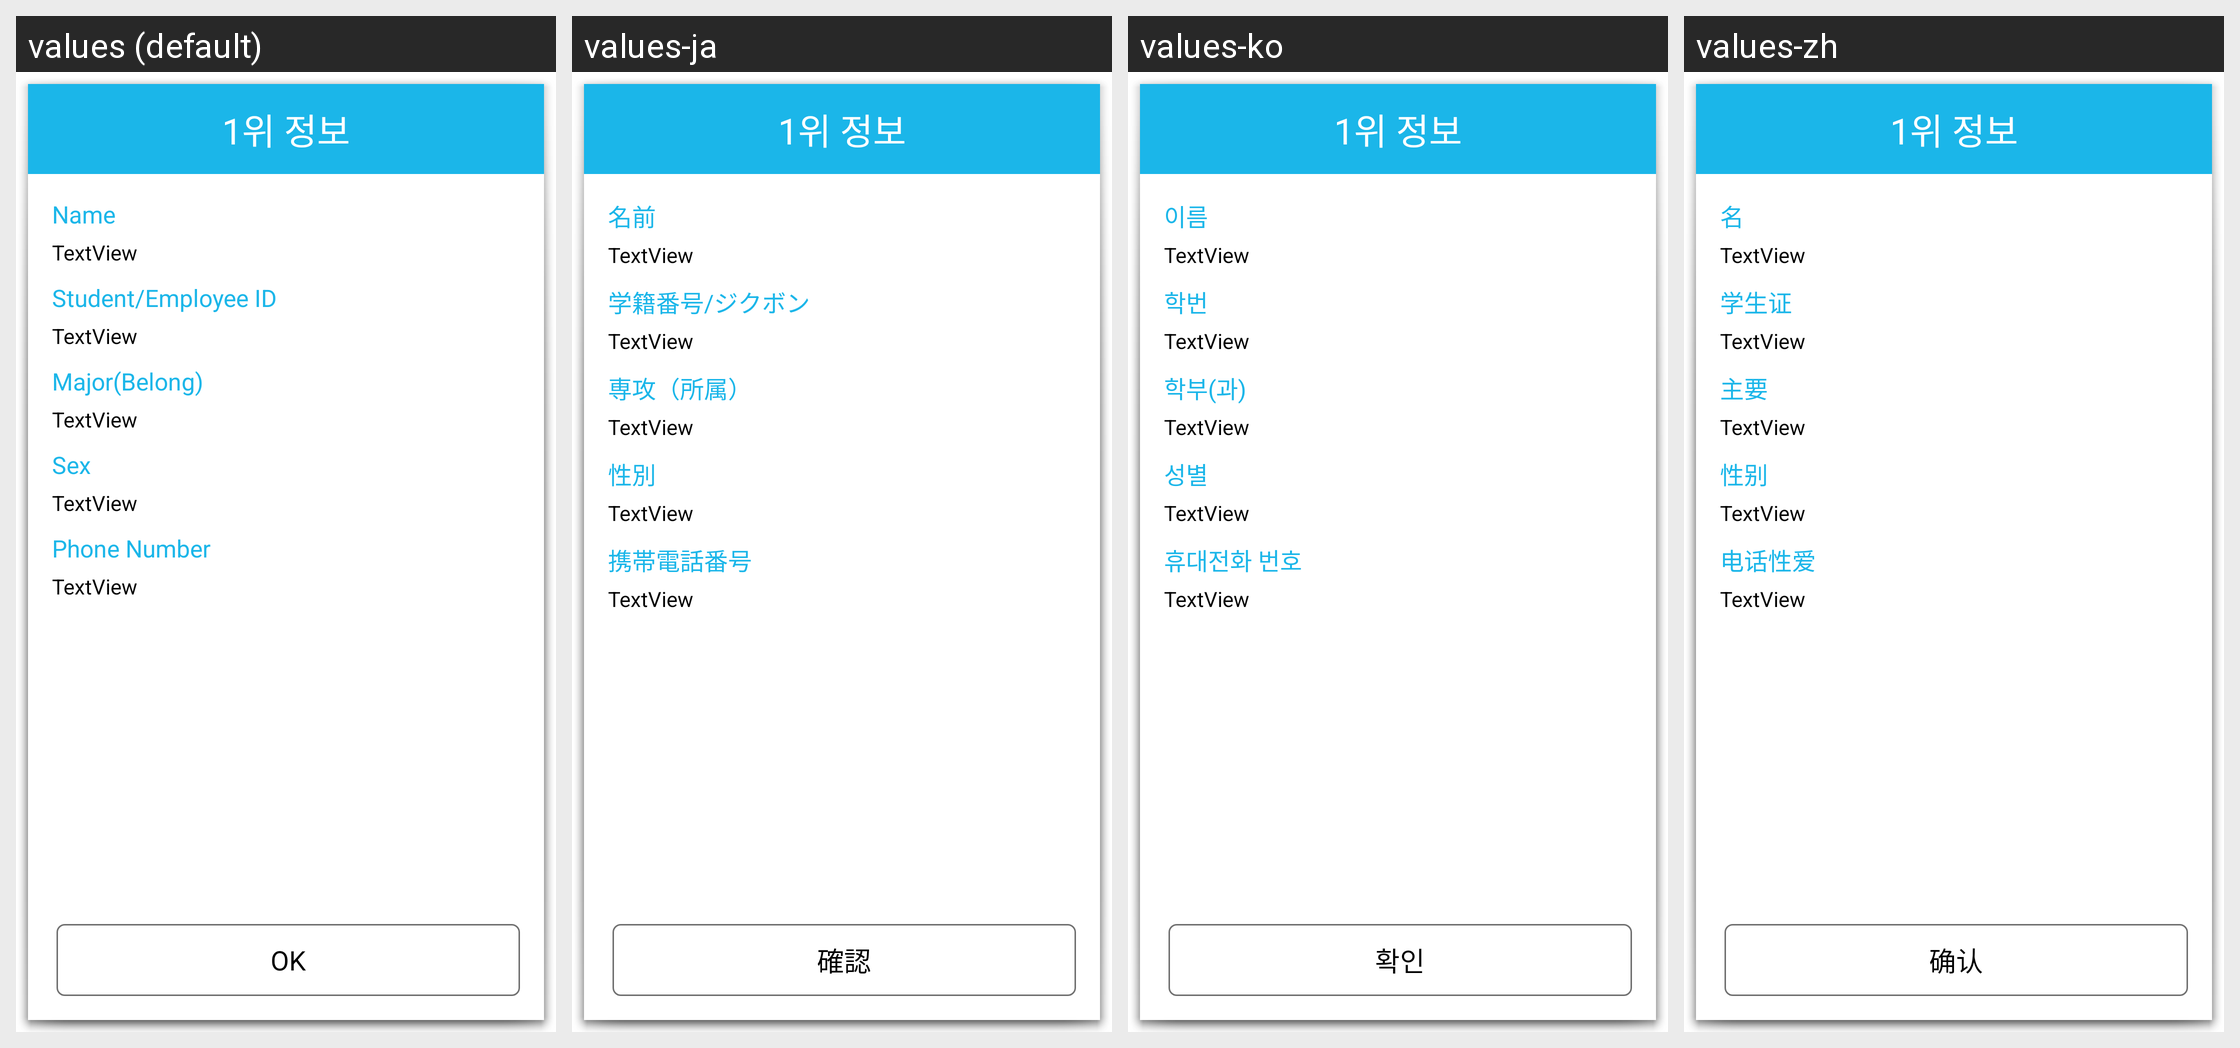

The same Android screen rendered under several of its app's locales, left to right. List the strings drawn on it with the default value and each locale's translation.
Android screen res/layout/person_info_popup.xml rendered under 4 locales, left to right: values (default), values-ja, values-ko, values-zh. Device: Nexus 5 (rendered at 1080×1920; each locale shown at half size, 540×960, under a caption strip naming it); theme android:Theme.Holo.Light.Dialog.
Strings drawn on this screen, with the default value and each locale's value (text and hints the layout hard-codes, and strings that could not be matched under every locale, appear in the picture but are not listed):

event_popup_name
  values: Name
  values-ja: 名前
  values-ko: 이름
  values-zh: 名

event_popup_id
  values: Student/Employee ID
  values-ja: 学籍番号/ジクボン
  values-ko: 학번
  values-zh: 学生证

event_popup_major
  values: Major(Belong)
  values-ja: 専攻（所属）
  values-ko: 학부(과)
  values-zh: 主要

event_popup_gender
  values: Sex
  values-ja: 性別
  values-ko: 성별
  values-zh: 性别

event_popup_phone
  values: Phone Number
  values-ja: 携帯電話番号
  values-ko: 휴대전화 번호
  values-zh: 电话性爱

event_popup_ok
  values: OK
  values-ja: 確認
  values-ko: 확인
  values-zh: 确认
